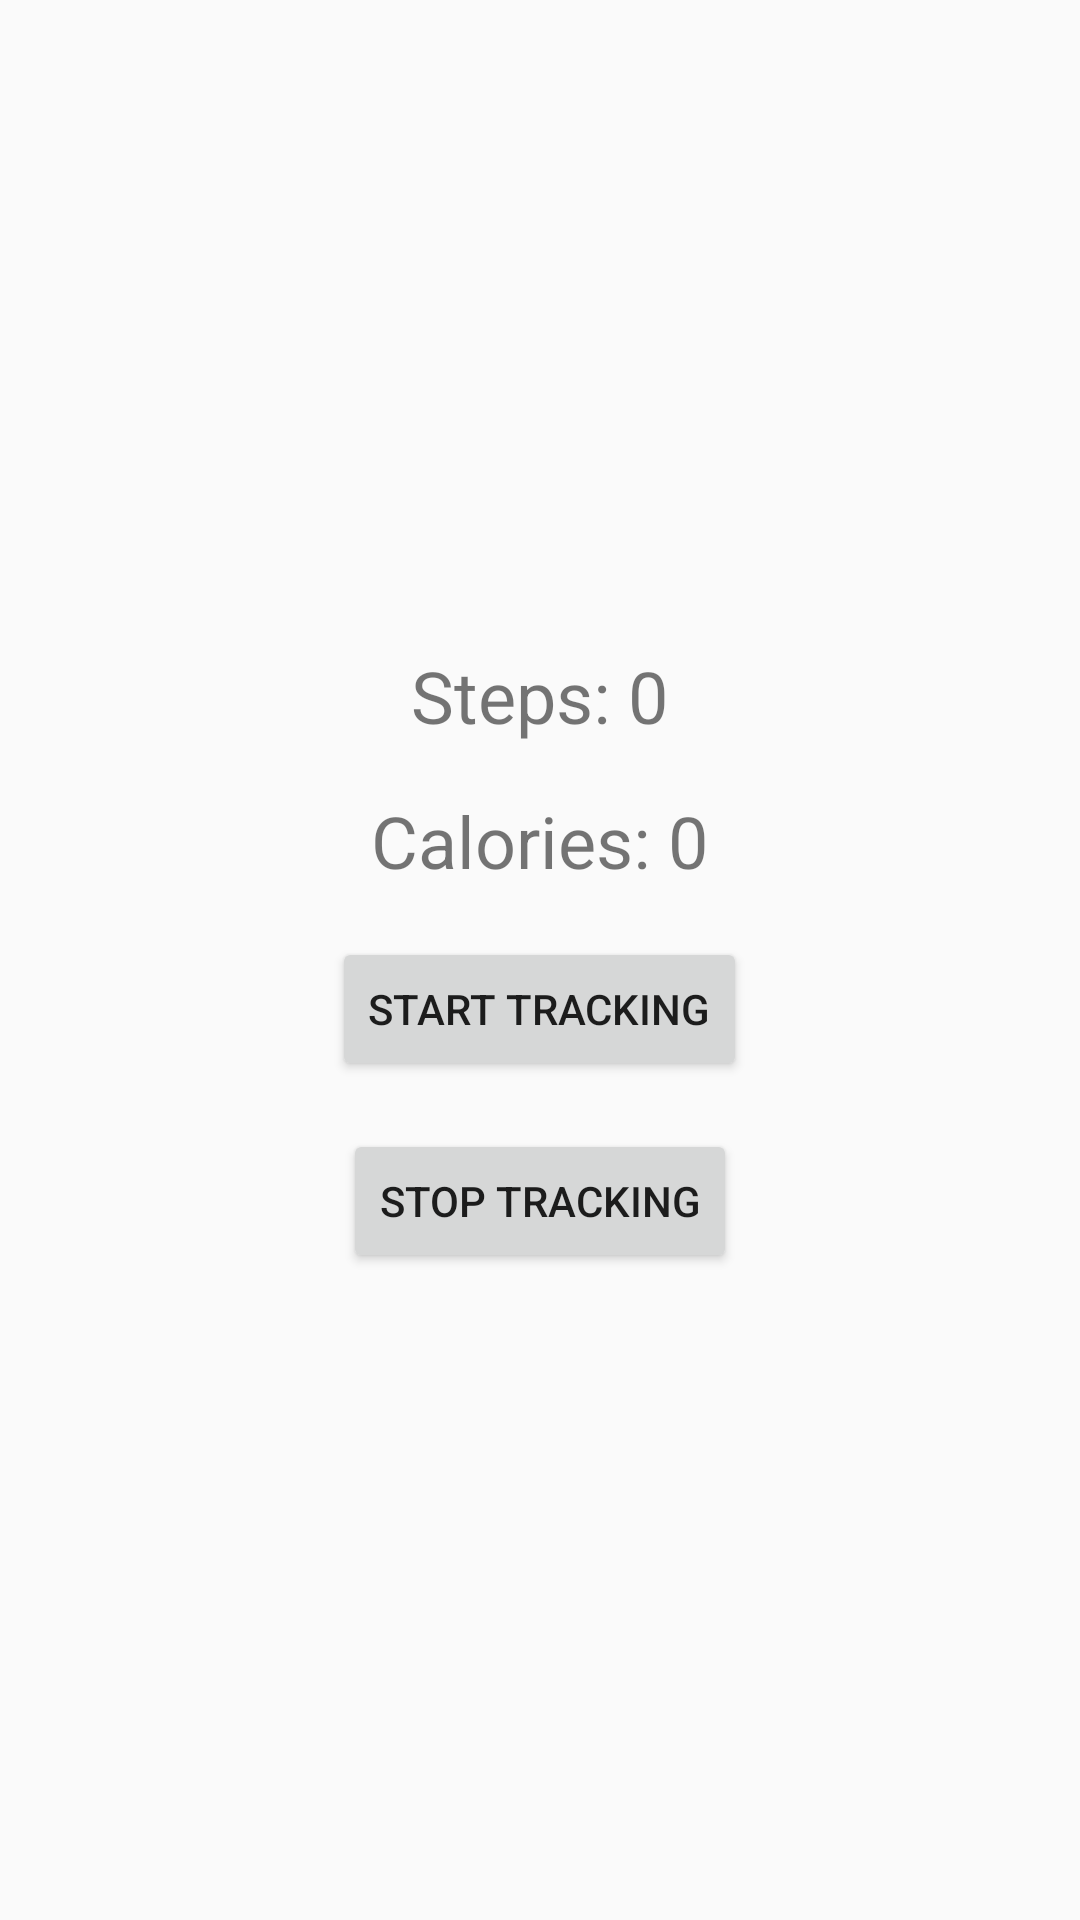

Reconstruct the res/layout file that produces this screen, plus the resources it refers to.
<!-- AndroidManifest.xml: application theme Theme.AppCompat.Light.NoActionBar -->
<!-- res/layout/activity_step_tracker.xml -->
<?xml version="1.0" encoding="utf-8"?>
<LinearLayout xmlns:android="http://schemas.android.com/apk/res/android"
    android:layout_width="match_parent"
    android:layout_height="match_parent"
    android:orientation="vertical"
    android:padding="16dp"
    android:gravity="center">

    
    <TextView
        android:id="@+id/stepCountTextView"
        android:layout_width="wrap_content"
        android:layout_height="wrap_content"
        android:text="Steps: 0"
        android:textSize="24sp"
        android:layout_marginBottom="16dp" />

    
    <TextView
        android:id="@+id/calorieCountTextView"
        android:layout_width="wrap_content"
        android:layout_height="wrap_content"
        android:text="Calories: 0"
        android:textSize="24sp"
        android:layout_marginBottom="16dp" />

    
    <Button
        android:id="@+id/startTrackingButton"
        android:layout_width="wrap_content"
        android:layout_height="wrap_content"
        android:text="Start Tracking"
        android:layout_marginBottom="16dp" />

    
    <Button
        android:id="@+id/stopTrackingButton"
        android:layout_width="wrap_content"
        android:layout_height="wrap_content"
        android:text="Stop Tracking" />

</LinearLayout>
<!-- resources referenced by this layout -->
<resources>

</resources>
